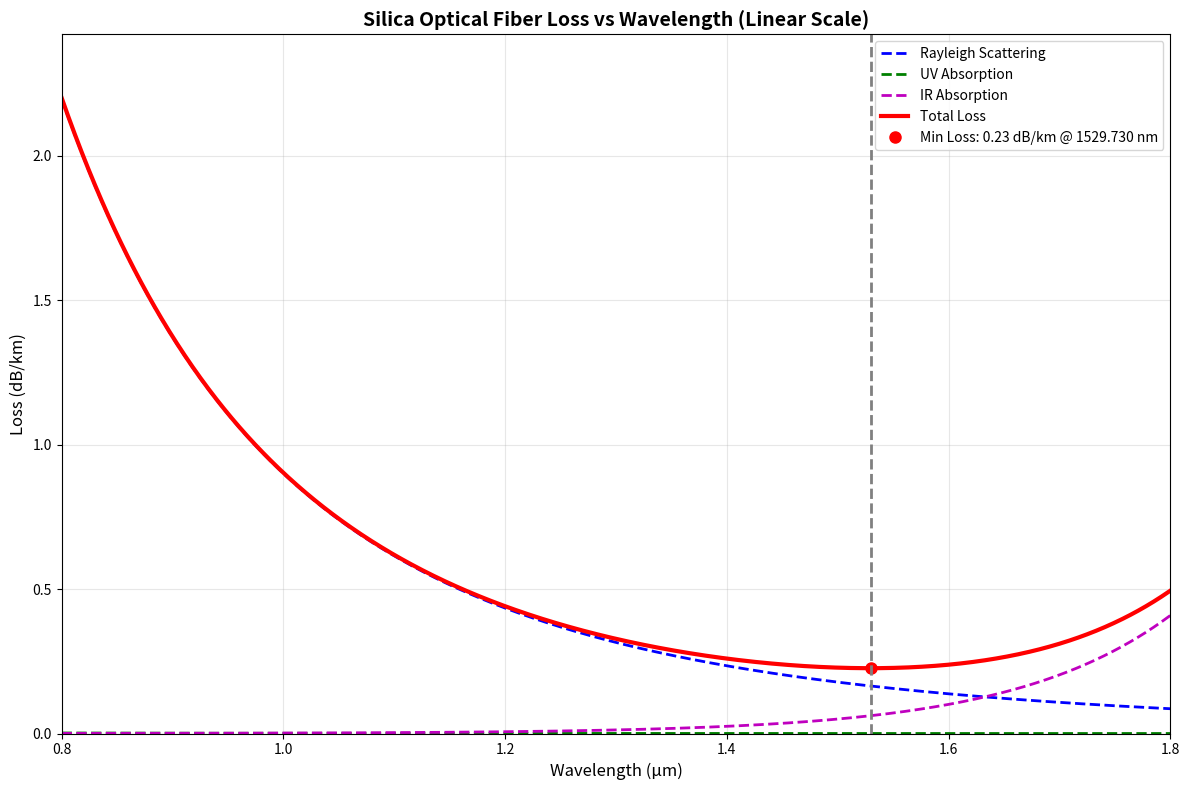

The script that saved this image:
"""
Exp-7. For Silica Fibers, calculate the total loss and plot a graph for loss vs
wavelength(λ).
"""

import numpy as np
import matplotlib.pyplot as plt

# Wavelength range (0.8 to 1.8 μm)
wavelength = np.linspace(0.8, 1.8, 1000)

# Rayleigh scattering loss (A_R / λ^4)
A_R = 0.9
rayleigh_loss = A_R / (wavelength ** 4)

# UV absorption loss (A_UV * exp(-B_UV * λ))
A_UV = 0.1
B_UV = 5.0
uv_loss = A_UV * np.exp(-B_UV * wavelength)

# IR absorption loss (A_IR * exp(B_IR * (λ - λ_0)))
A_IR = 0.01
B_IR = 7.0
lambda_0 = 1.27
ir_loss = A_IR * np.exp(B_IR * (wavelength - lambda_0))

# Total loss
total_loss = rayleigh_loss + uv_loss + ir_loss

# Find minimum loss point
min_loss_idx = np.argmin(total_loss)
min_wavelength = wavelength[min_loss_idx]
min_loss = total_loss[min_loss_idx]

print(f"Minimum Loss: {min_loss:.2f} dB/km at Wavelength: {min_wavelength*1000:.3f} nm")

# Create the plot (normal scale)
plt.figure(figsize=(12, 8))

# Plot individual loss components (linear scale)
plt.plot(wavelength, rayleigh_loss, 'b--', label='Rayleigh Scattering', linewidth=2)
plt.plot(wavelength, uv_loss, 'g--', label='UV Absorption', linewidth=2)
plt.plot(wavelength, ir_loss, 'm--', label='IR Absorption', linewidth=2)
plt.plot(wavelength, total_loss, 'r-', label='Total Loss', linewidth=3)

# Mark minimum loss point
plt.plot(min_wavelength, min_loss, 'ro', markersize=8,
         label=f'Min Loss: {min_loss:.2f} dB/km @ {min_wavelength*1000:.3f} nm')

# Vertical line at minimum loss
plt.axvline(x=min_wavelength, color='gray', linestyle='--', linewidth=2)

# Formatting
plt.xlabel('Wavelength (μm)', fontsize=12)
plt.ylabel('Loss (dB/km)', fontsize=12)
plt.title('Silica Optical Fiber Loss vs Wavelength (Linear Scale)', fontsize=14, fontweight='bold')
plt.grid(True, alpha=0.3)
plt.legend(fontsize=10)
plt.xlim(0.8, 1.8)

# Scale adjusted to fit the loss values better
plt.ylim(0, max(total_loss) * 1.1)

plt.tight_layout()
plt.show()